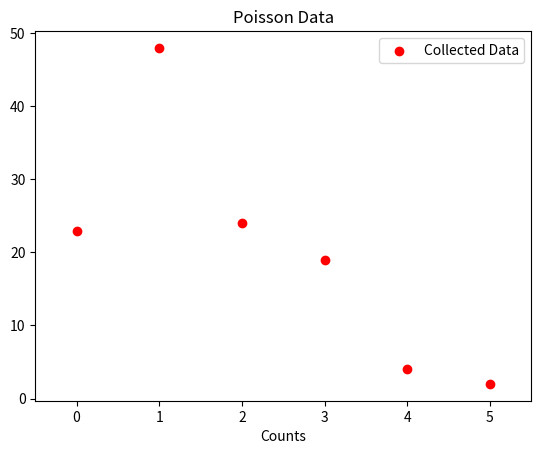

Recreate this plot in Python.
import numpy as np
import matplotlib.pyplot as plt
import scipy.optimize as opt

# List index is the number of counts.
# List value is the number of instances of the
# count number being observed.

Binned_Data = [23, 48, 24, 19, 4, 2]
# Initial guesses for the Poisson fitting
x0 = []

# chi-squared function to minimize
def chi_squared(x0):
    # Defines the poisson function
    poisson = lambda x: x
    T = []
    chi_sq = []
    for i in range(len(Binned_Data)):
        T_i = poisson(i)
        T.append(T_i)
        chi_sq.append((T_i-Binned_Data[i])**2/T_i)
    Chi_Squared = sum(chi_sq)
    return Chi_Squared
# Calls the minimizer
#Min = opt.minimize(chi_squared,x0)
# gets the minimized values
#x_opt = Min.x

# Plots the fitted function and the experimental data. 
plt.figure(1)
x = np.linspace(-0.5,5.5,1000)
# Defines the poisson function to plot.
#poisson = lambda x: x
plt.scatter(range(len(Binned_Data)),Binned_Data,
         color= 'red', label='Collected Data')
#plt.plot(x,poisson(x), color='blue',label='Fitted Function')
plt.xlim(-0.5, 5.5)
plt.title('Poisson Data')
plt.xlabel('Counts')
plt.legend()
plt.show()
